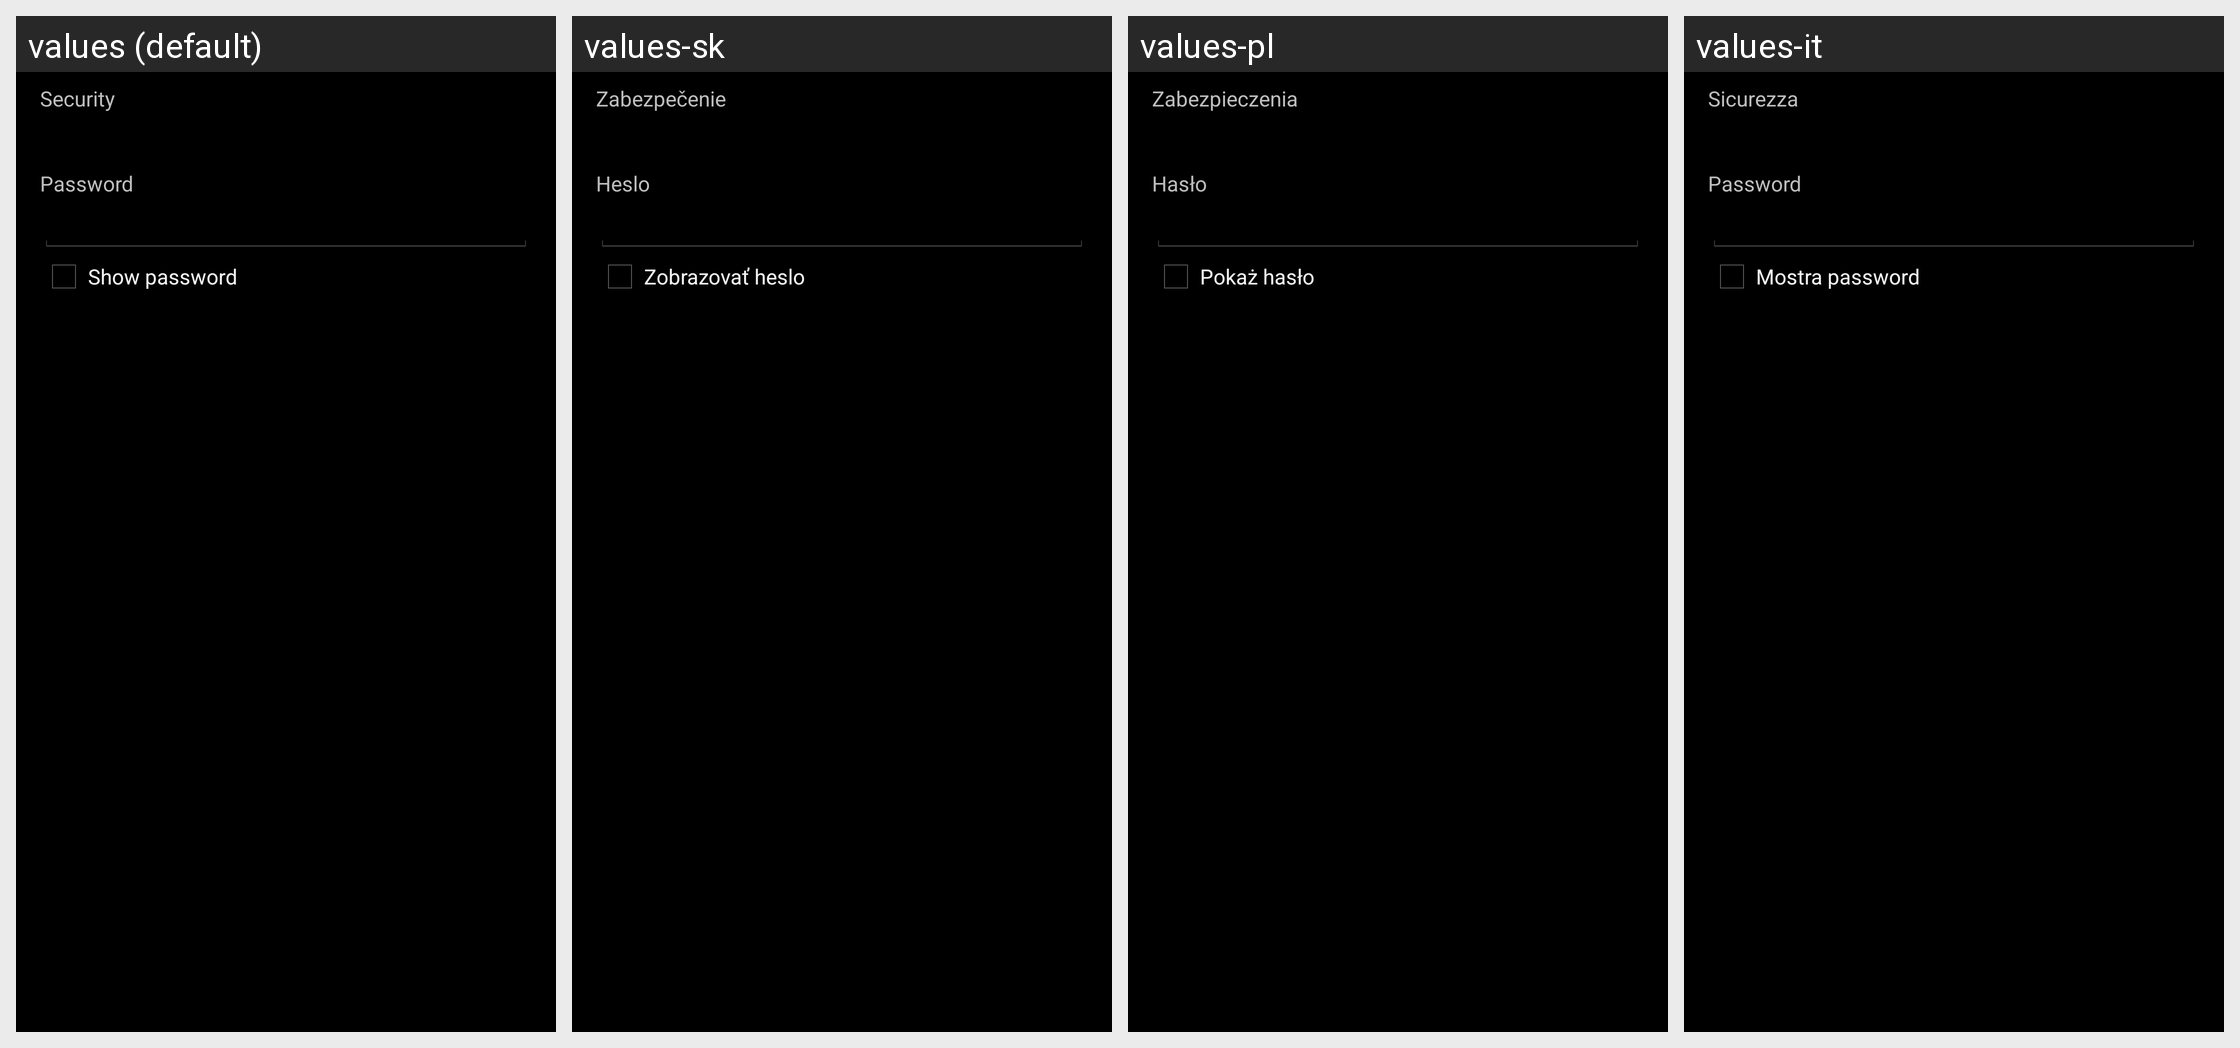

Translations of the strings shown on this Android screen, per locale in the grid:
Android screen res/layout/wifi_dialog.xml rendered under 4 locales, left to right: values (default), values-sk, values-pl, values-it. Device: Nexus 5 (rendered at 1080×1920; each locale shown at half size, 540×960, under a caption strip naming it); theme AppTheme.
Other locales in the repository, not shown: values-da, values-de, values-el, values-es, values-fi, values-fr, values-hu, values-ja, values-ko, values-nb, values-nl, values-pt, values-ru, values-sv, values-tr, values-zh-rCN, values-zh-rTW.
Strings drawn on this screen, with the default value and each locale's value (text and hints the layout hard-codes, and strings that could not be matched under every locale, appear in the picture but are not listed):

wifi_security
  values: Security
  values-sk: Zabezpečenie
  values-pl: Zabezpieczenia
  values-it: Sicurezza

wifi_password
  values: Password
  values-sk: Heslo
  values-pl: Hasło
  values-it: Password

wifi_show_password
  values: Show password
  values-sk: Zobrazovať heslo
  values-pl: Pokaż hasło
  values-it: Mostra password
